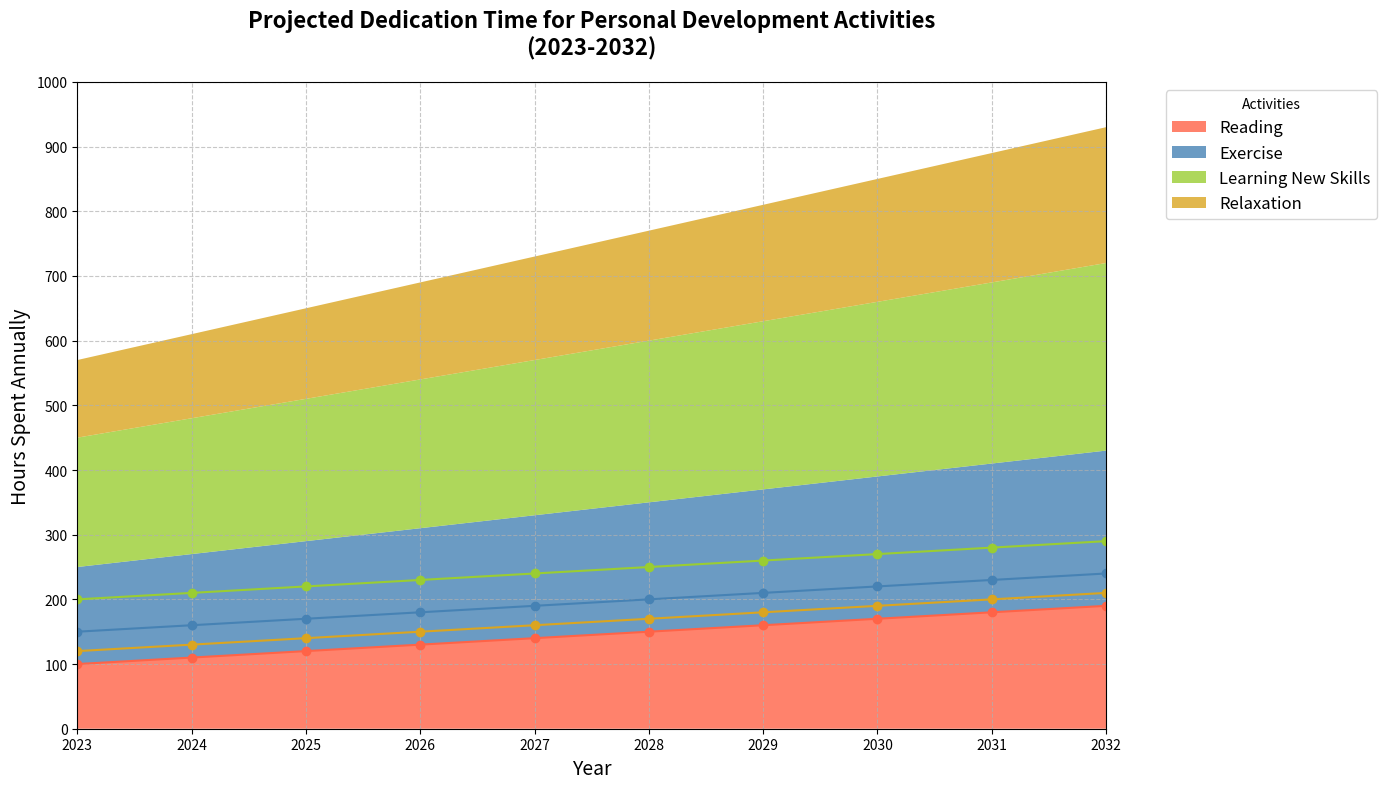

Write Python code to recreate this figure.
import matplotlib.pyplot as plt
import numpy as np

# Years from 2023 to 2032
years = np.arange(2023, 2033)

# Projected hours dedication for each activity (arbitrary units)
reading = np.array([100, 110, 120, 130, 140, 150, 160, 170, 180, 190])
exercise = np.array([150, 160, 170, 180, 190, 200, 210, 220, 230, 240])
learning_new_skills = np.array([200, 210, 220, 230, 240, 250, 260, 270, 280, 290])
relaxation = np.array([120, 130, 140, 150, 160, 170, 180, 190, 200, 210])

# Stack the data for area plotting
activities = np.array([reading, exercise, learning_new_skills, relaxation])

# Create the stacked area chart
fig, ax = plt.subplots(figsize=(14, 8))
ax.stackplot(years, activities, labels=['Reading', 'Exercise', 'Learning New Skills', 'Relaxation'],
             colors=['#FF6347', '#4682B4', '#9ACD32', '#DAA520'], alpha=0.8)

# Title and axis labels
ax.set_title('Projected Dedication Time for Personal Development Activities\n(2023-2032)', fontsize=16, fontweight='bold', pad=20)
ax.set_xlabel('Year', fontsize=14)
ax.set_ylabel('Hours Spent Annually', fontsize=14)

# Add legend
ax.legend(title='Activities', loc='upper left', fontsize=12, bbox_to_anchor=(1.05, 1))

# Configure x and y ticks
ax.set_xticks(np.arange(2023, 2033, 1))
ax.set_yticks(np.arange(0, 1001, 100))
ax.set_xlim(2023, 2032)
ax.set_ylim(0, 1000)

# Add gridlines for better readability
ax.grid(True, linestyle='--', alpha=0.7)

# Add individual activity trends line plot (overlapping)
ax.plot(years, reading, marker='o', linestyle='-', color='#FF6347', label='Reading')
ax.plot(years, exercise, marker='o', linestyle='-', color='#4682B4', label='Exercise')
ax.plot(years, learning_new_skills, marker='o', linestyle='-', color='#9ACD32', label='Learning New Skills')
ax.plot(years, relaxation, marker='o', linestyle='-', color='#DAA520', label='Relaxation')

# Enhance layout to avoid overlapping elements
plt.tight_layout()

# Show plot
plt.show()
